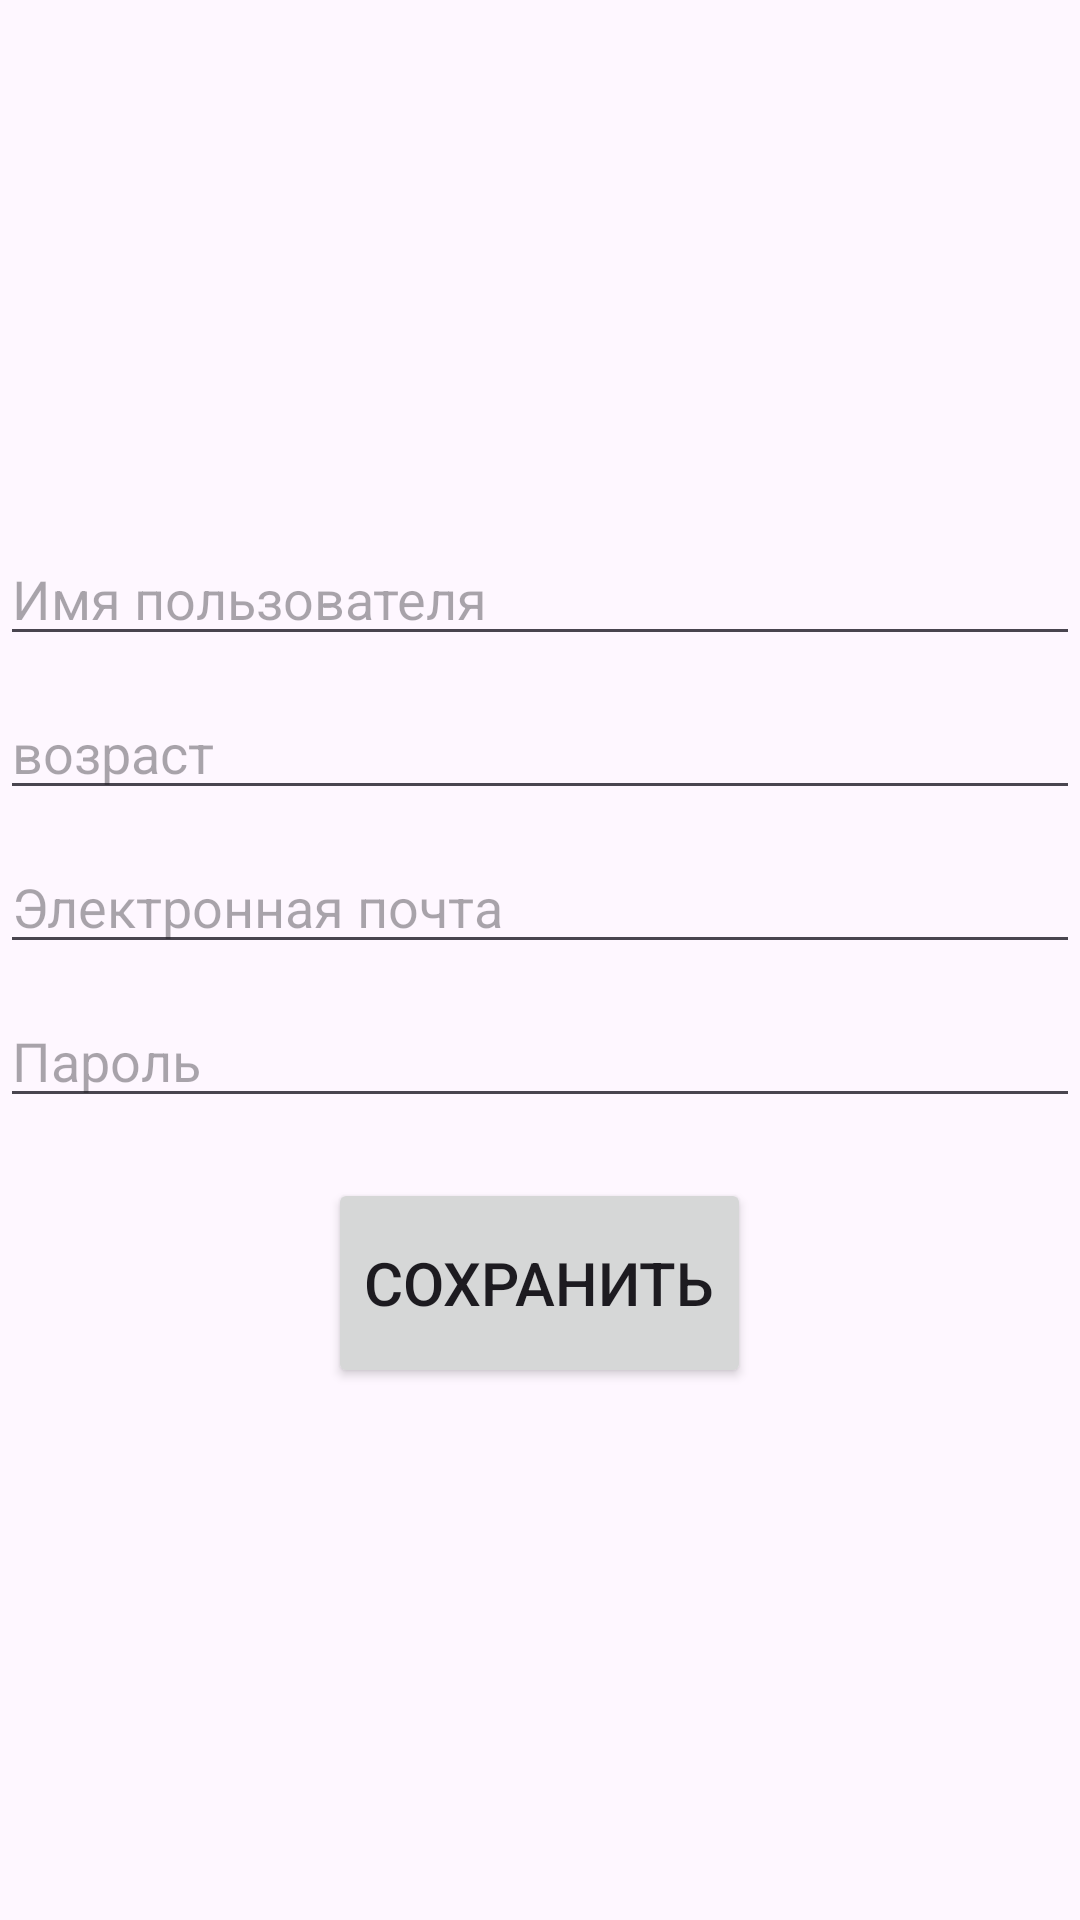

Produce the Android XML layout that renders to this screen, including the resource entries it uses.
<!-- AndroidManifest.xml: application theme Theme.Android3HomeWork1 -->
<!-- res/layout/fragment_registration.xml -->
<?xml version="1.0" encoding="utf-8"?>
<LinearLayout xmlns:android="http://schemas.android.com/apk/res/android"
    xmlns:tools="http://schemas.android.com/tools"
    android:layout_width="match_parent"
    android:layout_height="match_parent"
    android:gravity="center"
    android:orientation="vertical"
    android:layout_margin="18dp"
    tools:context=".ui.fragment.RegistrationFragment">

    <EditText
        android:id="@+id/user"
        android:layout_width="match_parent"
        android:layout_height="wrap_content"
        android:layout_gravity="center"
        android:hint="@string/user_name"/>

    <EditText
        android:id="@+id/aje"
        android:layout_width="match_parent"
        android:layout_height="wrap_content"
        android:layout_gravity="center"
        android:layout_marginTop="10dp"
        android:hint="@string/age"/>

    <EditText
        android:id="@+id/imail"
        android:layout_width="match_parent"
        android:layout_height="wrap_content"
        android:layout_gravity="center"
        android:layout_marginTop="10dp"
        android:hint="@string/email"/>

    <EditText
        android:id="@+id/cod"
        android:layout_width="match_parent"
        android:layout_height="wrap_content"
        android:layout_gravity="center"
        android:layout_marginTop="10dp"
        android:hint="@string/password"/>

    <Button
        android:id="@+id/btn_two"
        android:layout_width="wrap_content"
        android:layout_height="70dp"
        android:layout_gravity="center"
        android:layout_marginTop="20dp"
        android:text="@string/save"
        android:textSize="20sp"/>

</LinearLayout>
<!-- resources referenced by this layout -->
<resources>
  <string name="age">возраст</string>
  <string name="email">Электронная почта</string>
  <string name="password">Пароль</string>
  <string name="save">Сохранить</string>
  <string name="user_name">Имя пользователя</string>
  <style name="Theme.Android3HomeWork1" parent="Base.Theme.Android3HomeWork1" />
  <style name="Base.Theme.Android3HomeWork1" parent="Theme.Material3.DayNight.NoActionBar">
          
          
      </style>
</resources>
